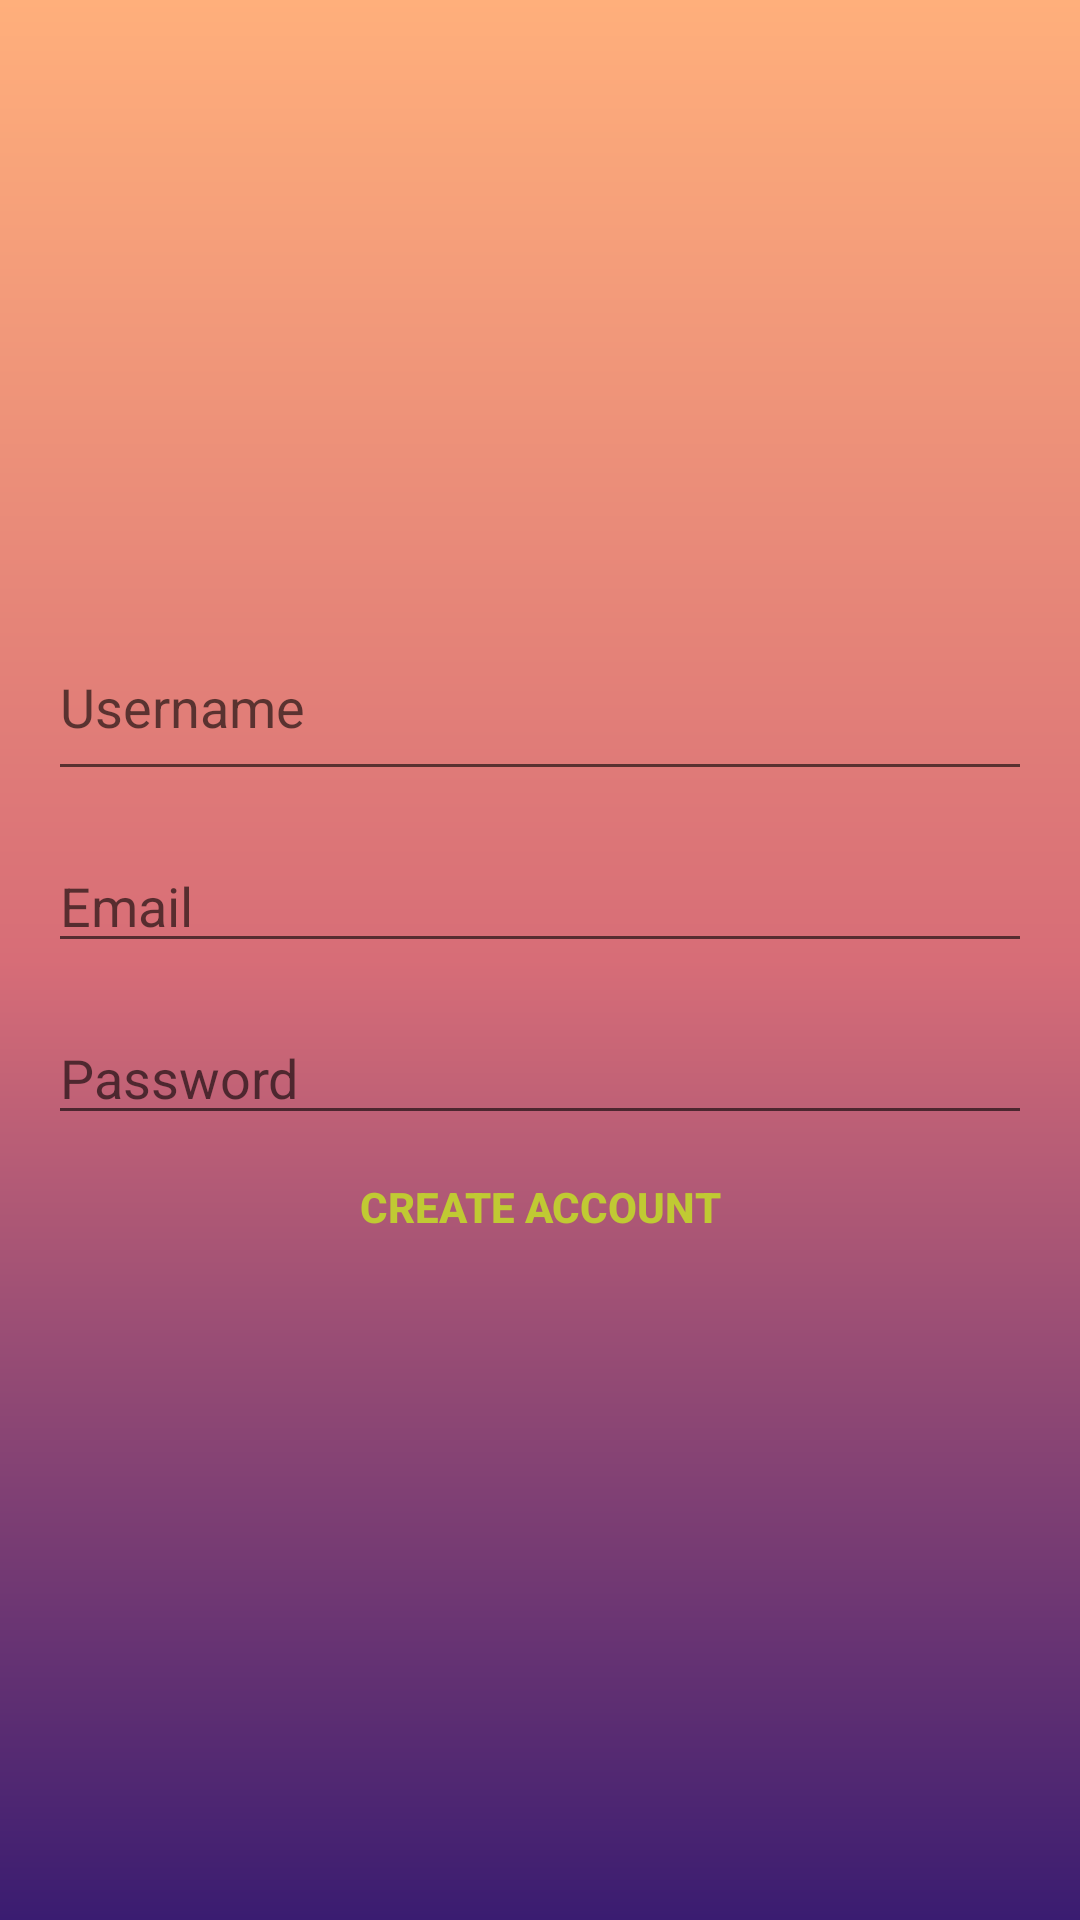

The Android layout XML behind this screen, and the referenced resources:
<!-- AndroidManifest.xml: application theme Theme.Self -->
<!-- res/layout/activity_create_account.xml -->
<?xml version="1.0" encoding="utf-8"?>
<LinearLayout xmlns:android="http://schemas.android.com/apk/res/android"
    xmlns:tools="http://schemas.android.com/tools"
    android:layout_width="match_parent"
    android:layout_height="match_parent"
    android:background="@drawable/gradient_bg"
    android:gravity="center"
    android:orientation="vertical"
    android:padding="16dp"
    tools:context=".CreateAccountActivity">

    <ProgressBar
        android:id="@+id/createAcctProgress"
        style="?android:attr/progressBarStyleLarge"
        android:layout_width="wrap_content"
        android:layout_height="wrap_content"
        android:visibility="gone" />

    <LinearLayout
        android:id="@+id/acctLoginForm"
        android:layout_width="match_parent"
        android:layout_height="wrap_content"
        android:orientation="vertical">

        <EditText
            android:id="@+id/usernameAccount"
            android:layout_width="match_parent"
            android:layout_height="wrap_content"
            android:hint="@string/username_hint"
            android:inputType="text"
            android:maxLines="1"
            android:paddingBottom="16dp" />

        <AutoCompleteTextView
            android:id="@+id/email_account"
            android:layout_width="match_parent"
            android:layout_height="wrap_content"
            android:layout_marginTop="16dp"
            android:hint="@string/email_hint"
            android:inputType="textEmailAddress"
            android:maxLines="1" />

        <EditText
            android:id="@+id/password_account"
            android:layout_width="match_parent"
            android:layout_height="wrap_content"
            android:layout_marginTop="16dp"
            android:hint="@string/password_hint"
            android:importantForAutofill="no"
            android:inputType="textPassword"
            android:maxLines="1" />

        <Button
            android:id="@+id/createAccountButton"
            android:layout_width="match_parent"
            android:layout_height="wrap_content"
            android:background="@android:color/transparent"
            android:text="@string/create_text"
            android:textColor="#c0ca33"
            android:textStyle="bold" />

    </LinearLayout>

</LinearLayout>
<!-- resources referenced by this layout -->
<resources>
  <!-- drawable gradient_bg (drawable) -->
  <?xml version="1.0" encoding="utf-8"?>
  <shape xmlns:android="http://schemas.android.com/apk/res/android"
      android:shape="rectangle">
  
      <gradient
          android:startColor="@color/statGColor"
          android:centerColor="@color/centerGColor"
          android:endColor="@color/endGColor"
          android:angle="90"/>
  
  </shape>
  <string name="create_text">Create Account</string>
  <string name="email_hint">Email</string>
  <string name="password_hint">Password</string>
  <string name="username_hint">Username</string>
  <style name="Theme.Self" parent="Theme.MaterialComponents.DayNight.DarkActionBar">
          
          <item name="colorPrimary">@color/purple_500</item>
          <item name="colorPrimaryVariant">@color/purple_700</item>
          <item name="colorOnPrimary">@color/white</item>
          
          <item name="colorSecondary">@color/teal_200</item>
          <item name="colorSecondaryVariant">@color/teal_700</item>
          <item name="colorOnSecondary">@color/black</item>
          
          <item name="android:statusBarColor" tools:targetApi="l">?attr/colorPrimaryVariant</item>
          
      </style>
  <color name="statGColor">#3a1c71</color>
  <color name="centerGColor">#d76d77</color>
  <color name="endGColor">#ffaf7b</color>
  <color name="purple_500">@color/endGColor</color>
  <color name="purple_700">@color/endGColor</color>
  <color name="white">#FFFFFFFF</color>
  <color name="teal_200">#FF03DAC5</color>
  <color name="teal_700">#FF018786</color>
  <color name="black">#FF000000</color>
</resources>
